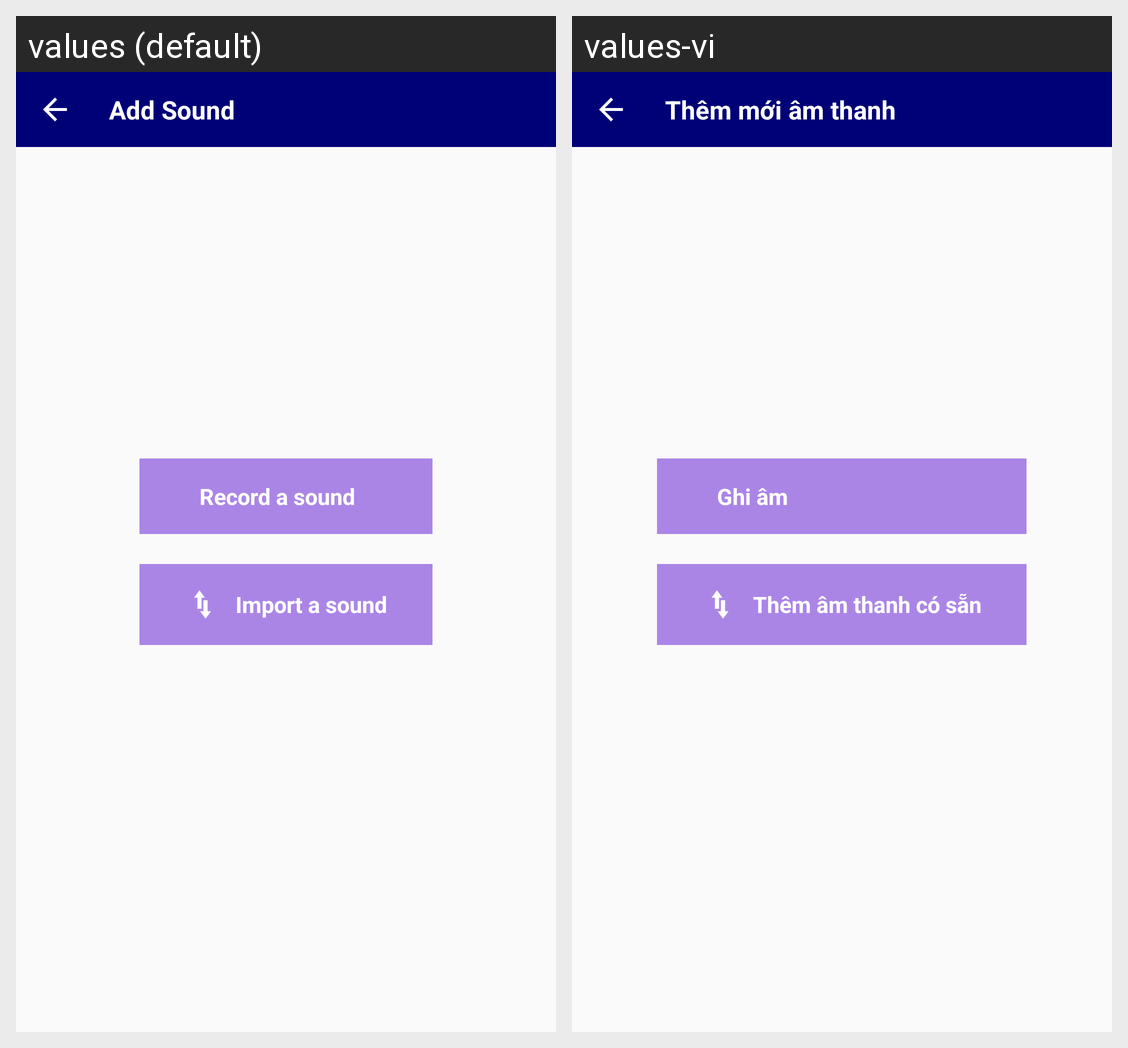

The Android screen above is rendered under two locales of the same app. Produce the string resources it draws, with the default and per-locale values.
Android screen res/layout/activity_add_sound.xml rendered under 2 locales, left to right: values (default), values-vi. Device: Nexus 5 (rendered at 1080×1920; each locale shown at half size, 540×960, under a caption strip naming it); theme Theme.AppCompat.DayNight.NoActionBar.
Strings drawn on this screen, with the default value and each locale's value (text and hints the layout hard-codes, and strings that could not be matched under every locale, appear in the picture but are not listed):

add_sound
  values: Add Sound
  values-vi: Thêm mới âm thanh

record_a_sound
  values: Record a sound
  values-vi: Ghi âm

import_a_sound
  values: Import a sound
  values-vi: Thêm âm thanh có sẵn
